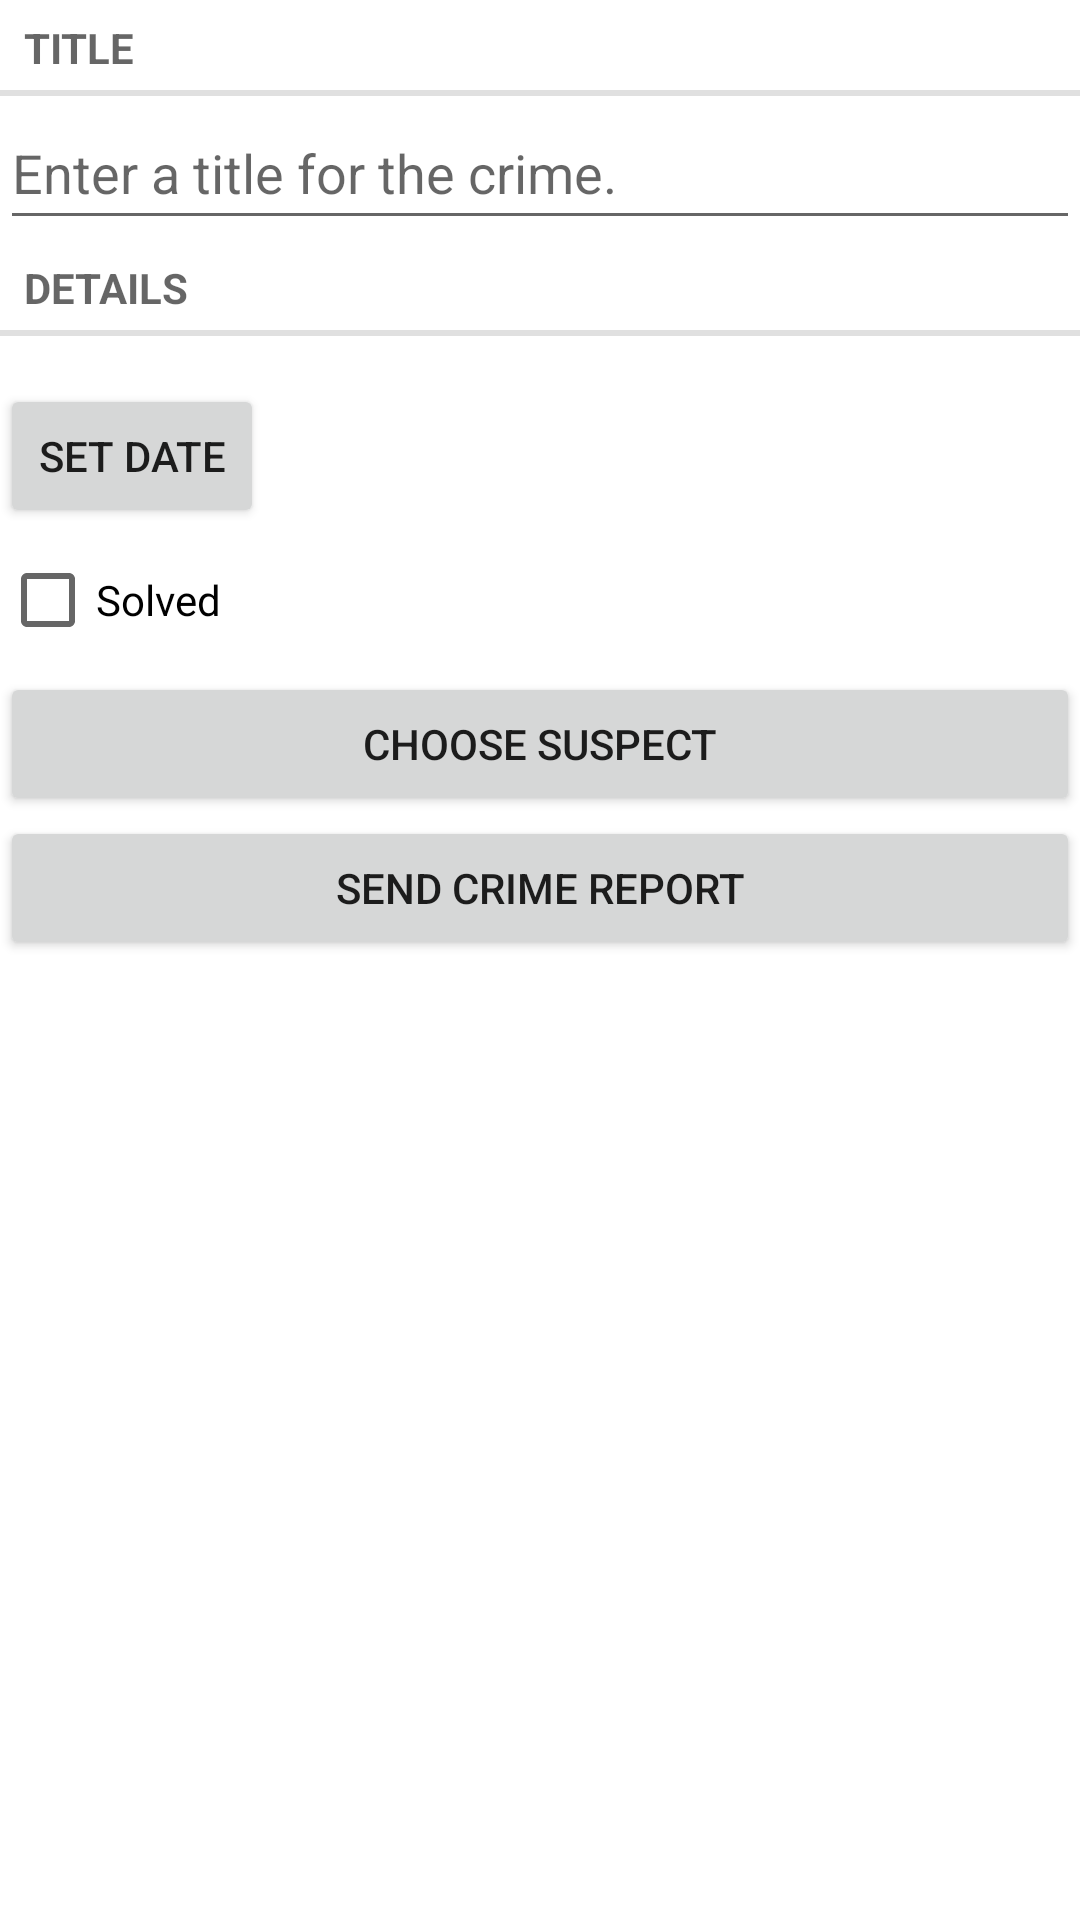

Produce the Android XML layout that renders to this screen, including the resource entries it uses.
<!-- AndroidManifest.xml: application theme Theme.CriminalMove -->
<!-- res/layout/fragment_crime.xml -->
<?xml version="1.0" encoding="utf-8"?>
<LinearLayout xmlns:android="http://schemas.android.com/apk/res/android"
    xmlns:tools="http://schemas.android.com/tools"
    xmlns:app="http://schemas.android.com/apk/res-auto"
    android:orientation="vertical"
    android:layout_width="match_parent"
    android:layout_height="match_parent"
    android:layout_margin="16dp">

    <TextView
        style="?android:listSeparatorTextViewStyle"
        android:layout_width="match_parent"
        android:layout_height="wrap_content"
        android:text="@string/crime_title_label"/>

    <EditText
        android:id="@+id/crime_title"
        android:layout_width="match_parent"
        android:layout_height="wrap_content"
        android:hint="@string/crime_title_hint"
        android:minHeight="48dp" />

    <TextView
        style="?android:listSeparatorTextViewStyle"
        android:layout_width="match_parent"
        android:layout_height="wrap_content"
        android:text="@string/crime_details_label"/>

    <Button
        android:id="@+id/crime_date"
        android:layout_width="wrap_content"
        android:layout_height="wrap_content"
        android:text="Set Date"
        android:layout_marginTop="16dp"
        app:layout_constraintStart_toStartOf="parent"
        app:layout_constraintEnd_toEndOf="parent" />

    <CheckBox
        android:id="@+id/crime_solved"
        android:layout_width="match_parent"
        android:layout_height="wrap_content"
        android:minHeight="48dp"
        android:text="@string/crime_solved_label" />

    <Button
        android:id="@+id/crime_suspect"
        android:layout_width="match_parent"
        android:layout_height="wrap_content"
        android:text="@string/crime_suspect_text"/>

    <Button
        android:id="@+id/crime_report"
        android:layout_width="match_parent"
        android:layout_height="wrap_content"
        android:text="@string/crime_report_text"/>

</LinearLayout>
<!-- resources referenced by this layout -->
<resources>
  <string name="crime_details_label">Details</string>
  <string name="crime_report_text">Send Crime Report</string>
  <string name="crime_solved_label">Solved</string>
  <string name="crime_suspect_text">Choose Suspect</string>
  <string name="crime_title_hint">Enter a title for the crime.</string>
  <string name="crime_title_label">Title</string>
  <style name="Theme.CriminalMove" parent="Theme.AppCompat.Light.DarkActionBar">
          <item name="colorPrimary">@color/purple_500</item>
          <item name="colorPrimaryVariant">@color/purple_700</item>
          <item name="colorOnPrimary">@color/white</item>
          <item name="colorSecondary">@color/teal_200</item>
          <item name="colorSecondaryVariant">@color/teal_700</item>
          <item name="colorOnSecondary">@color/black</item>
          <item name="android:windowBackground">@color/white</item>
      </style>
  <!-- not gathered from this repository: default colours our renderer supplied (Android Studio template values) -->
  <color name="purple_500">#FF6200EE</color>
  <color name="purple_700">#FF3700B3</color>
  <color name="teal_200">#FF03DAC5</color>
  <color name="teal_700">#FF018786</color>
  <color name="black">#FF000000</color>
  <color name="white">#FFFFFFFF</color>
</resources>
